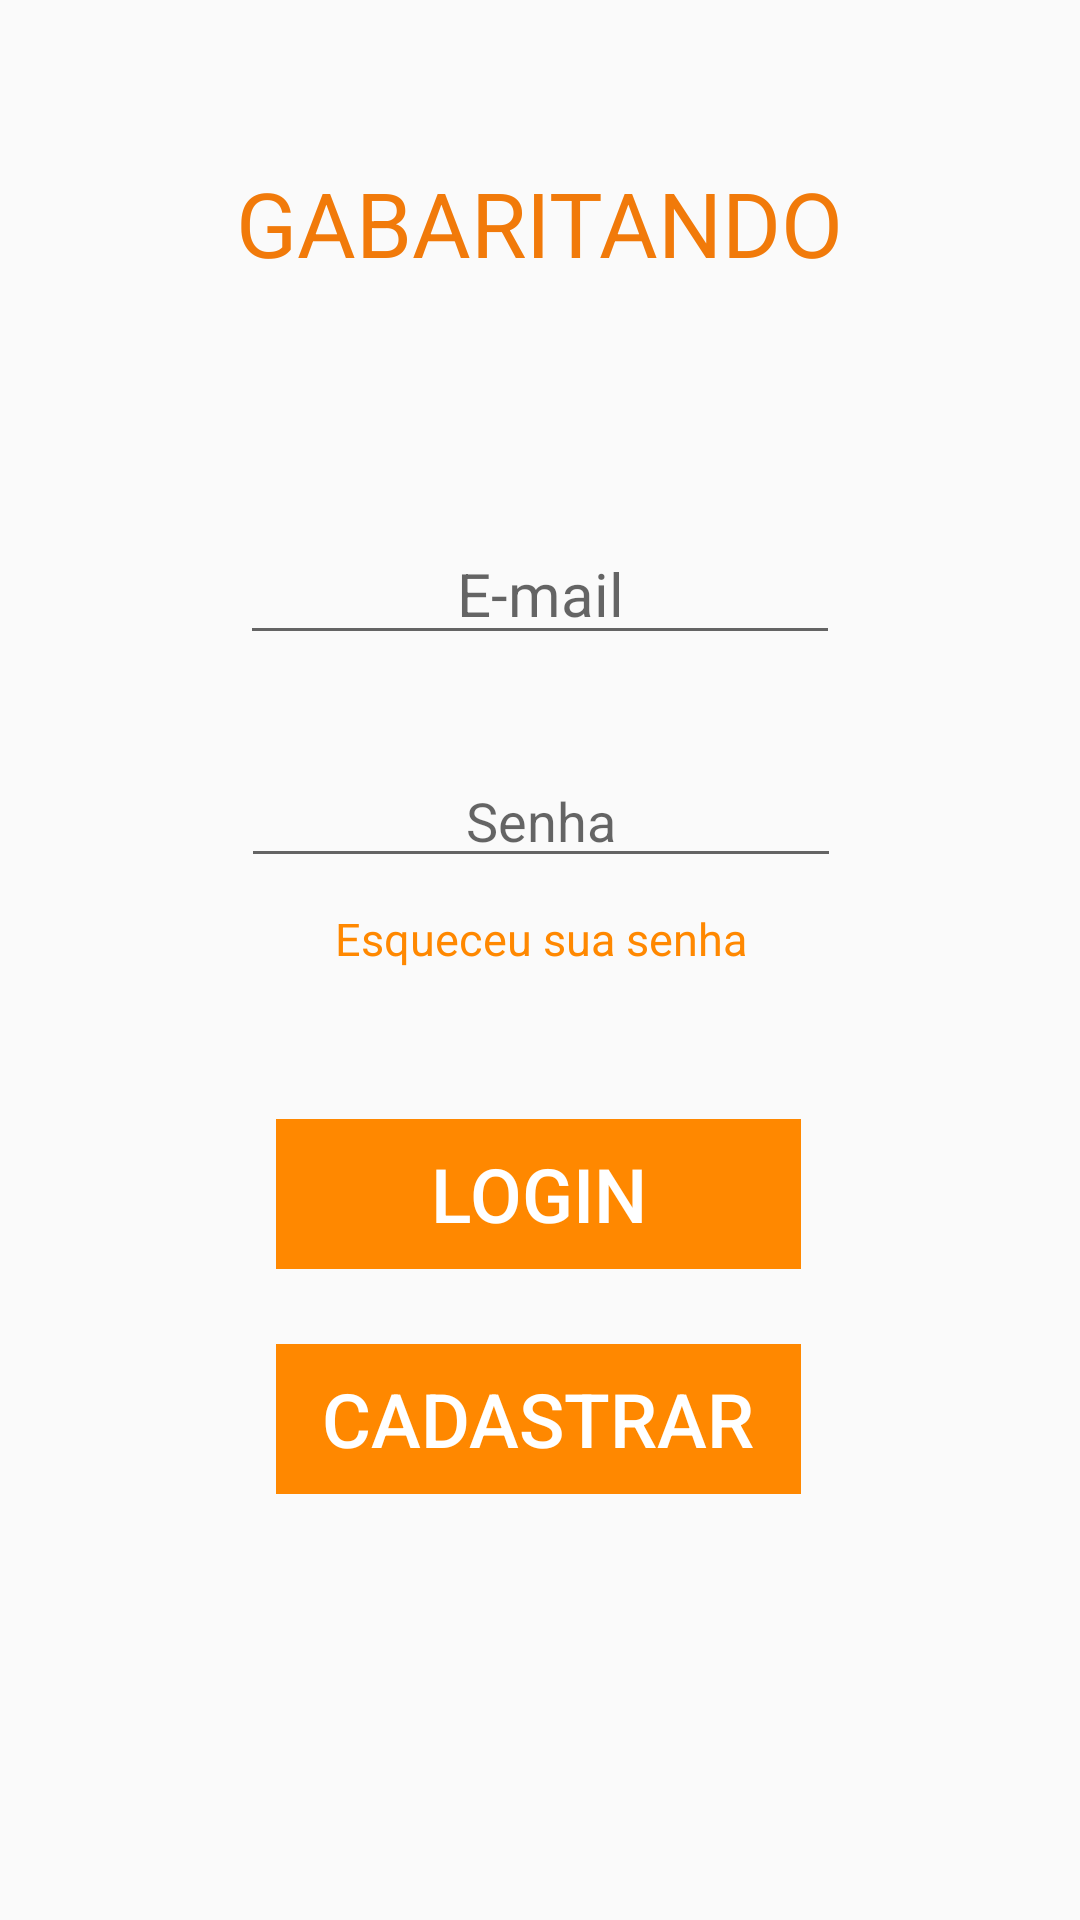

Produce the Android XML layout that renders to this screen, including the resource entries it uses.
<!-- AndroidManifest.xml: application theme Theme.AppCompat.Light.NoActionBar -->
<!-- res/layout/activity_principal.xml -->
<?xml version="1.0" encoding="utf-8"?>
<android.support.constraint.ConstraintLayout xmlns:android="http://schemas.android.com/apk/res/android"
    xmlns:app="http://schemas.android.com/apk/res-auto"
    xmlns:tools="http://schemas.android.com/tools"
    android:layout_width="match_parent"
    android:layout_height="match_parent"
    tools:context="br.edu.anhembi.gabaritando.Principal">

    <TextView
        android:id="@+id/textView"
        android:layout_width="wrap_content"
        android:layout_height="wrap_content"
        android:layout_marginTop="54dp"
        android:text="GABARITANDO"
        android:textColor="?android:attr/colorMultiSelectHighlight"
        android:textColorLink="?android:attr/colorMultiSelectHighlight"
        android:textSize="30sp"
        app:layout_constraintHorizontal_bias="0.501"
        app:layout_constraintLeft_toLeftOf="parent"
        app:layout_constraintRight_toRightOf="parent"
        app:layout_constraintTop_toTopOf="parent" />

    <EditText
        android:id="@+id/editEmail"
        android:layout_width="200dp"
        android:layout_height="wrap_content"
        android:layout_marginTop="80dp"
        android:ems="10"
        android:hint="E-mail"
        android:inputType="textPersonName"
        android:maxLength="50"
        android:textAlignment="center"
        android:textColor="@android:color/black"
        android:textSize="20sp"
        app:layout_constraintLeft_toLeftOf="parent"
        app:layout_constraintRight_toRightOf="parent"
        app:layout_constraintTop_toBottomOf="@+id/textView" />

    <EditText
        android:id="@+id/editSenha"
        android:layout_width="200dp"
        android:layout_height="wrap_content"
        android:layout_marginTop="33dp"
        android:ems="10"
        android:hint="Senha"
        android:inputType="textPassword"
        android:maxLength="20"
        android:textAlignment="center"
        app:layout_constraintHorizontal_bias="0.502"
        app:layout_constraintLeft_toLeftOf="parent"
        app:layout_constraintRight_toRightOf="parent"
        app:layout_constraintTop_toBottomOf="@+id/editEmail" />

    <Button
        android:id="@+id/btnregister"
        style="@style/Widget.AppCompat.Button.Borderless"
        android:layout_width="175dp"
        android:layout_height="50dp"
        android:layout_marginTop="25dp"
        android:background="@android:color/holo_orange_dark"
        android:text="Cadastrar"
        android:textColor="@android:color/white"
        android:textColorLink="@android:color/holo_orange_dark"
        android:textSize="25sp"
        app:layout_constraintHorizontal_bias="0.497"
        app:layout_constraintLeft_toLeftOf="parent"
        app:layout_constraintRight_toRightOf="parent"
        app:layout_constraintTop_toBottomOf="@+id/btnLogin"
        tools:textAllCaps="false"
        />

    <Button
        android:id="@+id/btnLogin"
        style="@style/Widget.AppCompat.Button.Borderless"
        android:layout_width="175dp"
        android:layout_height="50dp"
        android:layout_marginTop="50dp"
        android:background="@android:color/holo_orange_dark"
        android:text="Login"
        android:textColor="@android:color/white"
        android:textColorLink="@android:color/holo_orange_dark"
        android:textSize="25sp"
        app:layout_constraintHorizontal_bias="0.497"
        app:layout_constraintLeft_toLeftOf="parent"
        app:layout_constraintRight_toRightOf="parent"
        app:layout_constraintTop_toBottomOf="@+id/recover"
        tools:textAllCaps="false" />

    <TextView
        android:id="@+id/recover"
        android:layout_width="wrap_content"
        android:layout_height="wrap_content"
        android:layout_marginTop="10dp"
        android:text="Esqueceu sua senha"
        android:textColor="@android:color/holo_orange_dark"
        android:textSize="15sp"
        app:layout_constraintHorizontal_bias="0.502"
        app:layout_constraintLeft_toLeftOf="parent"
        app:layout_constraintRight_toRightOf="parent"
        app:layout_constraintTop_toBottomOf="@+id/editSenha" />

</android.support.constraint.ConstraintLayout>
<!-- resources referenced by this layout -->
<resources>

</resources>
